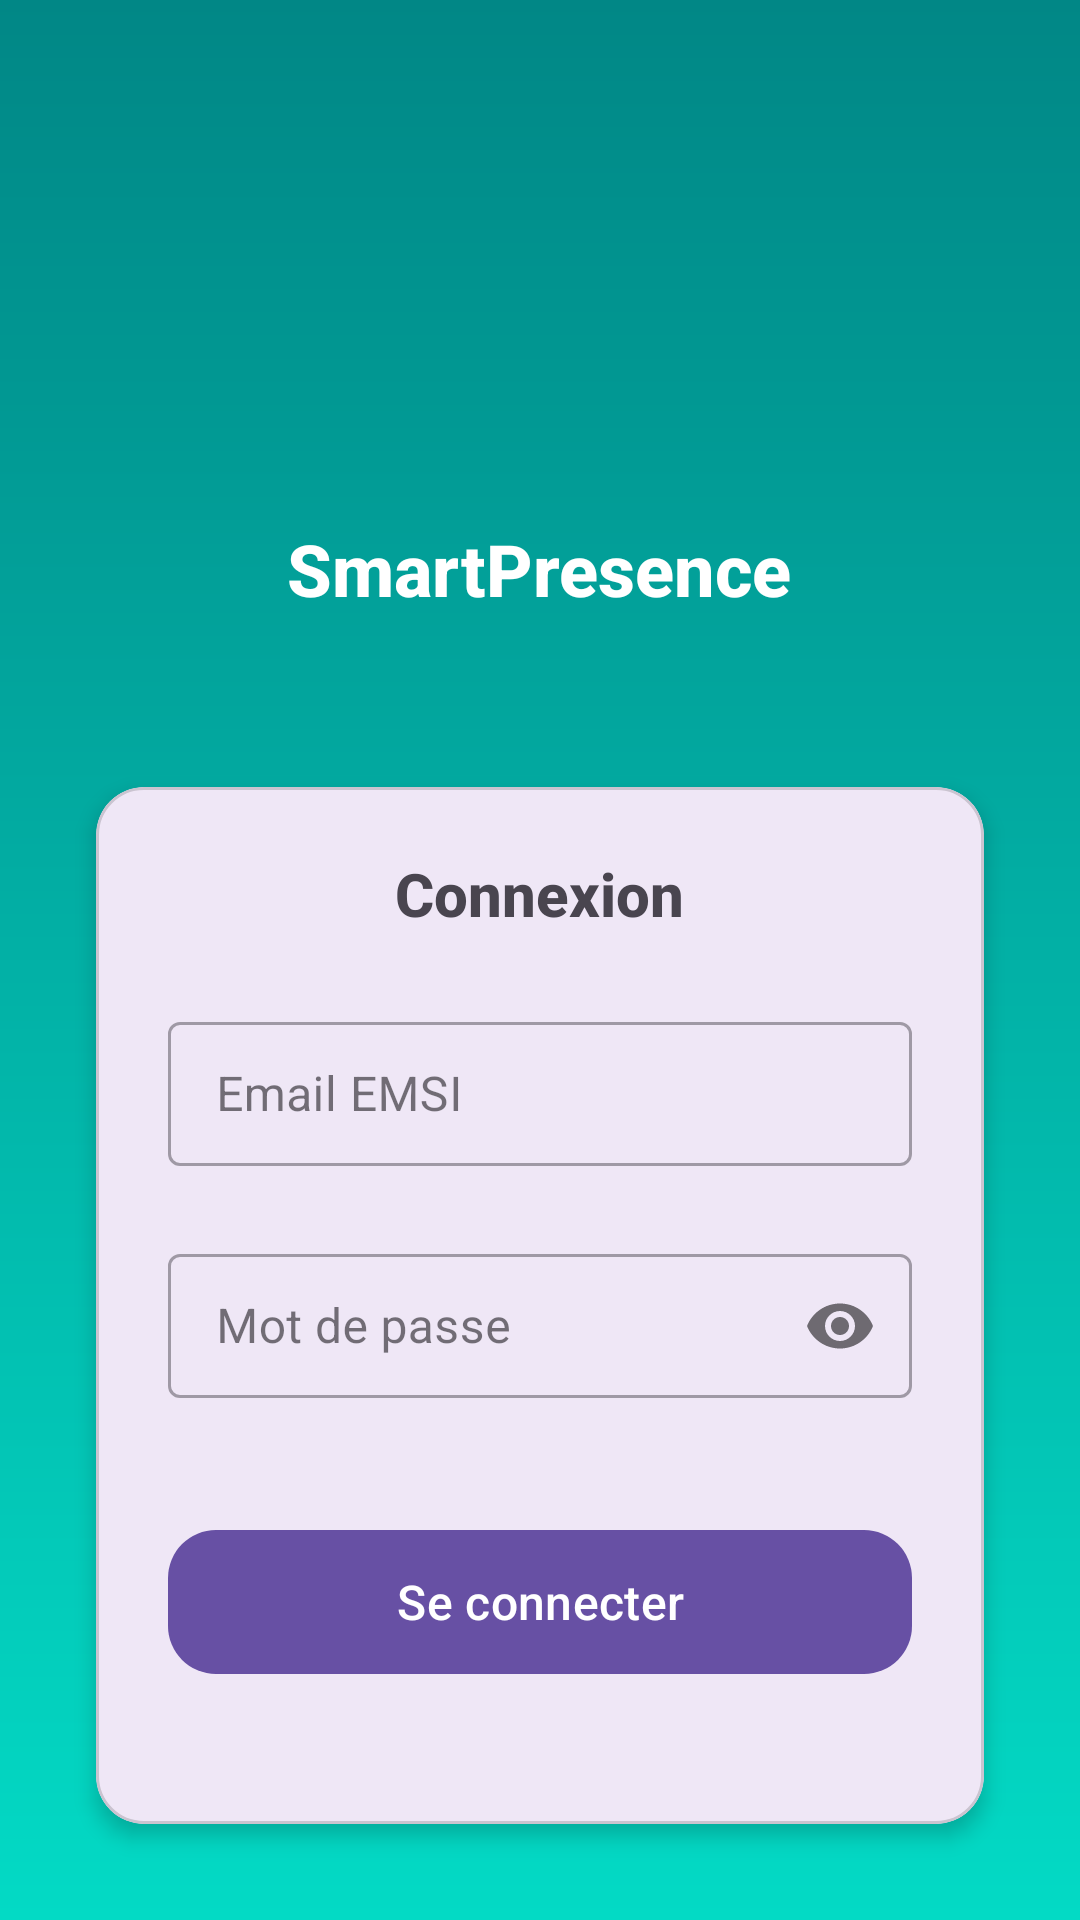

Here is an Android app screen rendered from its layout file. Give the layout XML and the strings, colors and styles it references.
<!-- AndroidManifest.xml: application theme Theme.EMSI_SmartPresence -->
<!-- res/layout/activity_login.xml -->
<?xml version="1.0" encoding="utf-8"?>
<LinearLayout xmlns:android="http://schemas.android.com/apk/res/android"
    xmlns:app="http://schemas.android.com/apk/res-auto"
    xmlns:tools="http://schemas.android.com/tools"
    android:layout_width="match_parent"
    android:layout_height="match_parent"
    android:orientation="vertical"
    android:background="@drawable/gradient"
    android:padding="16dp"
    android:gravity="center"
    tools:context=".LoginActivity">

    <LinearLayout
        android:layout_width="match_parent"
        android:layout_height="0dp"
        android:layout_weight="0.4"
        android:orientation="vertical"
        android:gravity="center">

        <ImageView
            android:layout_width="123dp"
            android:layout_height="101dp"
            android:layout_marginBottom="@dimen/margin_medium"
            android:src="@drawable/logo_smartp" />

        <TextView
            android:layout_width="wrap_content"
            android:layout_height="wrap_content"
            android:text="SmartPresence"
            android:textSize="@dimen/text_size_xlarge"
            android:textColor="@android:color/white"
            android:textStyle="bold"
            android:fontFamily="sans-serif-medium"/>
    </LinearLayout>

    <com.google.android.material.card.MaterialCardView
        android:layout_width="match_parent"
        android:layout_height="0dp"
        android:layout_weight="0.6"
        android:layout_margin="@dimen/margin_medium"
        app:cardCornerRadius="@dimen/card_corner_radius"
        app:cardElevation="@dimen/card_elevation">

        <LinearLayout
            android:layout_width="match_parent"
            android:layout_height="match_parent"
            android:orientation="vertical"
            android:padding="@dimen/margin_large"
            android:gravity="center">

            <TextView
                android:layout_width="wrap_content"
                android:layout_height="wrap_content"
                android:text="Connexion"
                android:textSize="@dimen/text_size_large"
                android:textStyle="bold"
                android:layout_marginBottom="@dimen/margin_large"
                android:fontFamily="sans-serif-medium"/>

            <com.google.android.material.textfield.TextInputLayout
                android:layout_width="match_parent"
                android:layout_height="wrap_content"
                android:layout_marginBottom="@dimen/margin_medium"
                style="@style/Widget.MaterialComponents.TextInputLayout.OutlinedBox">

                <com.google.android.material.textfield.TextInputEditText
                    android:id="@+id/email"
                    android:layout_width="match_parent"
                    android:layout_height="@dimen/input_height"
                    android:hint="Email EMSI"
                    android:inputType="textEmailAddress"
                    android:layout_marginBottom="8dp"/>
            </com.google.android.material.textfield.TextInputLayout>

            <com.google.android.material.textfield.TextInputLayout
                android:layout_width="match_parent"
                android:layout_height="wrap_content"
                android:layout_marginBottom="@dimen/margin_large"
                app:passwordToggleEnabled="true"
                style="@style/Widget.MaterialComponents.TextInputLayout.OutlinedBox">

                <com.google.android.material.textfield.TextInputEditText
                    android:id="@+id/password"
                    android:layout_width="match_parent"
                    android:layout_height="@dimen/input_height"
                    android:hint="Mot de passe"
                    android:inputType="textPassword"
                    android:layout_marginBottom="16dp"/>
            </com.google.android.material.textfield.TextInputLayout>

            <com.google.android.material.button.MaterialButton
                android:id="@+id/btn_login"
                android:layout_width="match_parent"
                android:layout_height="@dimen/button_height"
                android:text="Se connecter"
                android:textSize="@dimen/text_size_medium"
                app:cornerRadius="@dimen/card_corner_radius"/>

            <com.google.android.material.button.MaterialButton
                android:id="@+id/btn_register_redirect"
                android:layout_width="wrap_content"
                android:layout_height="wrap_content"
                android:text="S'inscrire"
                android:textColor="@color/design_default_color_primary"
                android:layout_marginTop="@dimen/margin_medium"
                android:textSize="@dimen/text_size_medium"
                style="@style/Widget.MaterialComponents.Button.TextButton"
                android:layout_marginBottom="8dp"/>

            <Button
                android:id="@+id/btn_resend_verification"
                android:layout_width="match_parent"
                android:layout_height="wrap_content"
                android:text="Renvoyer l'email de vérification"
                android:visibility="gone"/>
        </LinearLayout>
    </com.google.android.material.card.MaterialCardView>
</LinearLayout>
<!-- resources referenced by this layout -->
<resources>
  <dimen name="button_height">56dp</dimen>
  <dimen name="card_corner_radius">16dp</dimen>
  <dimen name="card_elevation">4dp</dimen>
  <dimen name="input_height">48dp</dimen>
  <dimen name="margin_large">24dp</dimen>
  <dimen name="margin_medium">16dp</dimen>
  <dimen name="text_size_large">20sp</dimen>
  <dimen name="text_size_medium">16sp</dimen>
  <dimen name="text_size_xlarge">24sp</dimen>
  <!-- drawable gradient (drawable) -->
  <?xml version="1.0" encoding="utf-8"?>
  <shape xmlns:android="http://schemas.android.com/apk/res/android">
      <gradient
          android:type="linear"
          android:angle="90"
          android:startColor="@color/teal_200"
          android:endColor="@color/teal_700" />
  </shape>
  <style name="Theme.EMSI_SmartPresence" parent="Base.Theme.EMSI_SmartPresence" />
  <color name="teal_200">#03DAC5</color>
  <color name="teal_700">#018786</color>
  <style name="Base.Theme.EMSI_SmartPresence" parent="Theme.Material3.DayNight.NoActionBar">
          
          
      </style>
</resources>
